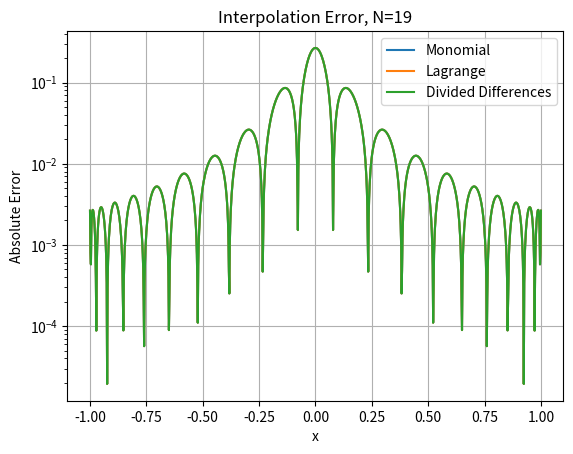

This figure's Python source:
#! /usr/bin/env python3
import numpy as np
import numpy.linalg as la
from numpy.linalg import inv
from numpy.linalg import norm
import matplotlib.pyplot as plt
import math

def  eval_monomial(xeval,coef,N,Neval):

    yeval = coef[0]*np.ones(Neval+1)
    
#    print('yeval = ', yeval)
    
    for j in range(1,N+1):
      for i in range(Neval+1):
#        print('yeval[i] = ', yeval[i])
#        print('a[j] = ', a[j])
#        print('i = ', i)
#        print('xeval[i] = ', xeval[i])
        yeval[i] = yeval[i] + coef[j]*xeval[i]**j

    return yeval

   
def Vandermonde(xint,N):

    V = np.zeros((N+1,N+1))
    
    ''' fill the first column'''
    for j in range(N+1):
       V[j][0] = 1.0

    for i in range(1,N+1):
        for j in range(N+1):
           V[j][i] = xint[j]**i

    return V   

def eval_lagrange(xeval,xint,yint,N):

    lj = np.ones(N+1)
    
    for count in range(N+1):
       for jj in range(N+1):
           if (jj != count):
              lj[count] = lj[count]*(xeval - xint[jj])/(xint[count]-xint[jj])

    yeval = 0.
    
    for jj in range(N+1):
       yeval = yeval + yint[jj]*lj[jj]
  
    return(yeval)

def lagrange_interp(xj, yj, xeval, N):
    yeval = np.zeros((xeval.size, 1))
    for i in range(xeval.size):
        yeval[i] = eval_lagrange(xeval[i], xj, yj, N)
    
    return yeval

''' create divided difference matrix'''
def dividedDiffTable(x, y, n):
 
    for i in range(1, n):
        for j in range(n - i):
            y[j][i] = ((y[j][i - 1] - y[j + 1][i - 1]) /
                                     (x[j] - x[i + j]));
    return y;
    
def evalDDpoly(xval, xint,y,N):
    ''' evaluate the polynomial terms'''
    ptmp = np.zeros(N+1)
    
    ptmp[0] = 1.
    for j in range(N):
      ptmp[j+1] = ptmp[j]*(xval-xint[j])
     
    '''evaluate the divided difference polynomial'''
    yeval = 0.
    for j in range(N+1):
       yeval = yeval + y[0][j]*ptmp[j]  

    return yeval

def dd_interp(xj, yj, xeval, N):
    yeval = np.zeros((xeval.size, 1))

    y = np.zeros((N+1, N+1))
    for j in range(N+1):
        y[j][0] = yj[j]
    y = dividedDiffTable(xj, y, N+1)
    for kk in range(xeval.size):
        yeval[kk] = evalDDpoly(xeval[kk], xj, y, N)

    return yeval 

def question3_1(N, Neval):
    #xj = np.linspace(-1, 1, N+1)
    j = np.linspace(1, N+1, N+1)
    xj = np.cos((2*j-1)*math.pi / (2*(N+1)))

    f = lambda x: 1/(1 + (10*x)**2)
    yj = f(xj)

    xeval = np.linspace(-1, 1, Neval+1)
    # monomial interpolation
    V = Vandermonde(xj, N)
    Vinv = inv(V)
    coef = Vinv @ yj
    ymono = eval_monomial(xeval, coef, N, Neval)
    # Lagrange interpolation
    y_lagrange = lagrange_interp(xj, yj, xeval, N)
    # Divided Differences
    y_dd = dd_interp(xj, yj, xeval, N)

    plt.clf()
    plt.plot(xeval, ymono, label="Monomial")
    plt.plot(xeval, y_lagrange, label="Lagrange")
    plt.plot(xeval, y_dd, label="Divided Difference")

    plt.legend()
    plt.grid()
    plt.xlabel("x")
    plt.ylabel("y")
    plt.title("Interpolation of f(x) (N=" + str(N) + ")")
    plt.savefig("lab7_uneven_interp_N" + str(N) + ".png")

    plt.clf()
    plt.semilogy(xeval, np.abs(f(xeval) - ymono), label="Monomial")

    plt.semilogy(xeval, np.abs(f(xeval) - np.transpose(y_lagrange))[0], label="Lagrange")
    plt.semilogy(xeval, np.abs(f(xeval) - np.transpose(y_dd))[0], label="Divided Differences")
    plt.legend()
    plt.grid()
    plt.xlabel("x")
    plt.ylabel("Absolute Error")
    plt.title("Interpolation Error, N=" + str(N))
    plt.savefig("lab7_uneven_interp_error_N" + str(N) + ".png")

for N in range(2, 11):
    print(N)
    question3_1(N, 1000)

question3_1(19, 1000)